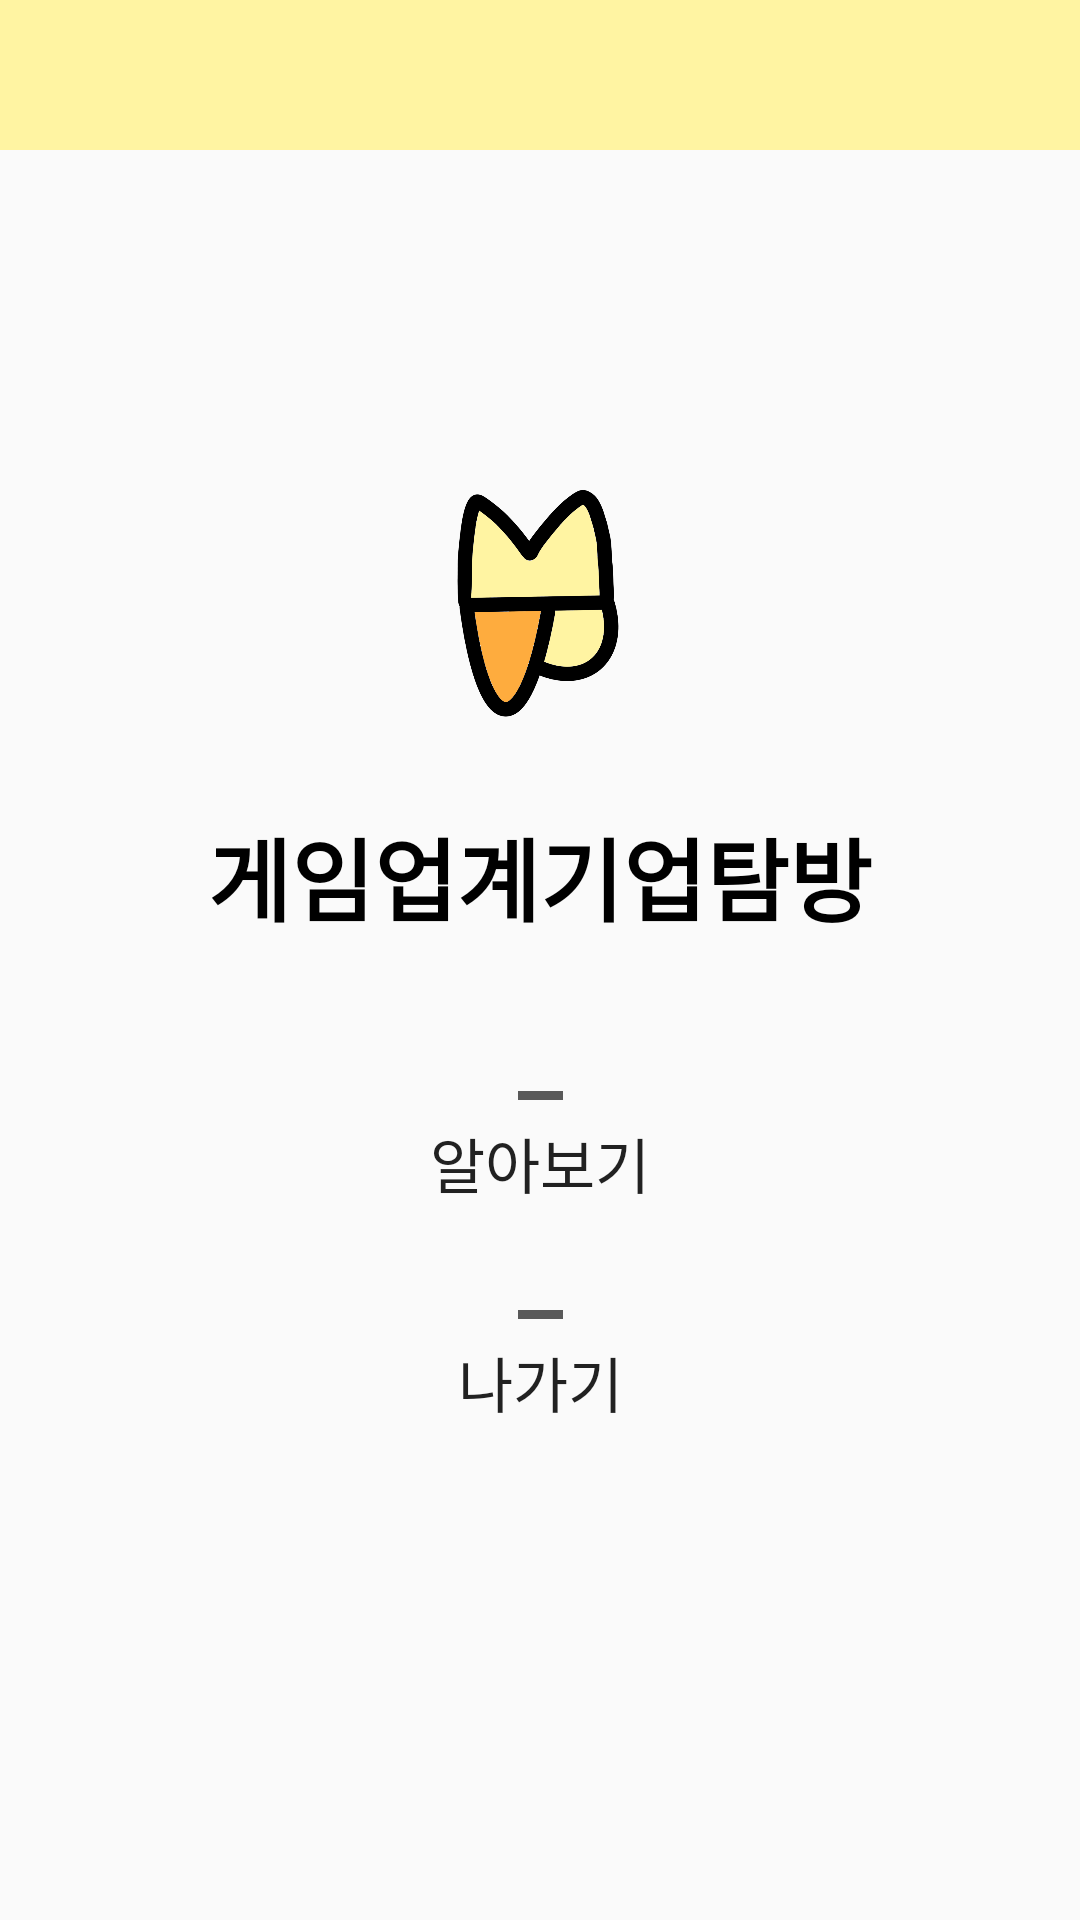

Here is an Android app screen rendered from its layout file. Give the layout XML and the strings, colors and styles it references.
<!-- AndroidManifest.xml: application theme Theme.BusinessTour -->
<!-- res/layout/activity_main.xml -->
<?xml version="1.0" encoding="utf-8"?>
<androidx.constraintlayout.widget.ConstraintLayout xmlns:android="http://schemas.android.com/apk/res/android"
    xmlns:app="http://schemas.android.com/apk/res-auto"
    xmlns:tools="http://schemas.android.com/tools"
    android:layout_width="match_parent"
    android:layout_height="match_parent"
    tools:context=".MainActivity">

    <androidx.appcompat.widget.Toolbar
        android:id="@+id/toolbar"
        android:layout_width="match_parent"
        android:layout_height="50dp"
        android:background="?attr/colorPrimary"
        app:layout_constraintEnd_toEndOf="parent"
        app:layout_constraintStart_toStartOf="parent"
        app:layout_constraintTop_toTopOf="parent" />

    <TextView
        android:id="@+id/textView6"
        android:layout_width="wrap_content"
        android:layout_height="wrap_content"
        android:layout_marginTop="20dp"
        android:text="게임업계기업탐방"
        android:textAlignment="center"
        android:textColor="@color/black"
        android:textSize="30sp"
        android:textStyle="bold"
        app:layout_constraintEnd_toEndOf="parent"
        app:layout_constraintStart_toStartOf="parent"
        app:layout_constraintTop_toBottomOf="@+id/imageView" />

    <Button
        android:id="@+id/goBtn"
        android:layout_width="wrap_content"
        android:layout_height="wrap_content"
        android:layout_marginTop="50dp"
        android:text="알아보기"
        android:textSize="20sp"
        android:background="#00ff0000"
        app:layout_constraintEnd_toEndOf="parent"
        app:layout_constraintStart_toStartOf="parent"
        app:layout_constraintTop_toBottomOf="@+id/textView6" />

    <Button
        android:id="@+id/exitBtn"
        android:layout_width="wrap_content"
        android:layout_height="wrap_content"
        android:layout_marginTop="25dp"
        android:text="나가기"
        android:textSize="20sp"
        android:background="#00ff0000"
        app:layout_constraintEnd_toEndOf="parent"
        app:layout_constraintStart_toStartOf="parent"
        app:layout_constraintTop_toBottomOf="@+id/goBtn" />

    <ImageView
        android:id="@+id/imageView"
        android:layout_width="100dp"
        android:layout_height="100dp"
        android:layout_marginTop="100dp"
        app:layout_constraintEnd_toEndOf="parent"
        app:layout_constraintStart_toStartOf="parent"
        app:layout_constraintTop_toBottomOf="@+id/toolbar"
        app:srcCompat="@drawable/rogo" />

    <View
        android:id="@+id/divider1"
        android:layout_width="15dp"
        android:layout_height="3dp"
        android:background="#595959"
        app:layout_constraintEnd_toEndOf="parent"
        app:layout_constraintStart_toStartOf="parent"
        app:layout_constraintTop_toTopOf="@+id/goBtn" />

    <View
        android:id="@+id/divider2"
        android:layout_width="15dp"
        android:layout_height="3dp"
        android:background="#595959"
        app:layout_constraintEnd_toEndOf="parent"
        app:layout_constraintStart_toStartOf="parent"
        app:layout_constraintTop_toTopOf="@+id/exitBtn" />

</androidx.constraintlayout.widget.ConstraintLayout>
<!-- resources referenced by this layout -->
<resources>
  <!-- drawable rogo: png bitmap (drawable, 68245 bytes) -->
  <style name="Theme.BusinessTour" parent="Theme.AppCompat.Light.NoActionBar">
          
          <item name="colorPrimary">#FFF4A2</item>
          <item name="colorPrimaryVariant">#FEAC3F</item>
          <item name="colorOnPrimary">@color/black</item>
          
          <item name="colorSecondary">@color/teal_200</item>
          <item name="colorSecondaryVariant">@color/teal_700</item>
          <item name="colorOnSecondary">@color/black</item>
          
          <item name="android:statusBarColor" tools:targetApi="l">?attr/colorPrimaryVariant</item>
          
      </style>
  <!-- not gathered from this repository: default colours our renderer supplied (Android Studio template values) -->
  <color name="teal_200">#FF03DAC5</color>
  <color name="teal_700">#FF018786</color>
  <color name="black">#FF000000</color>
</resources>
